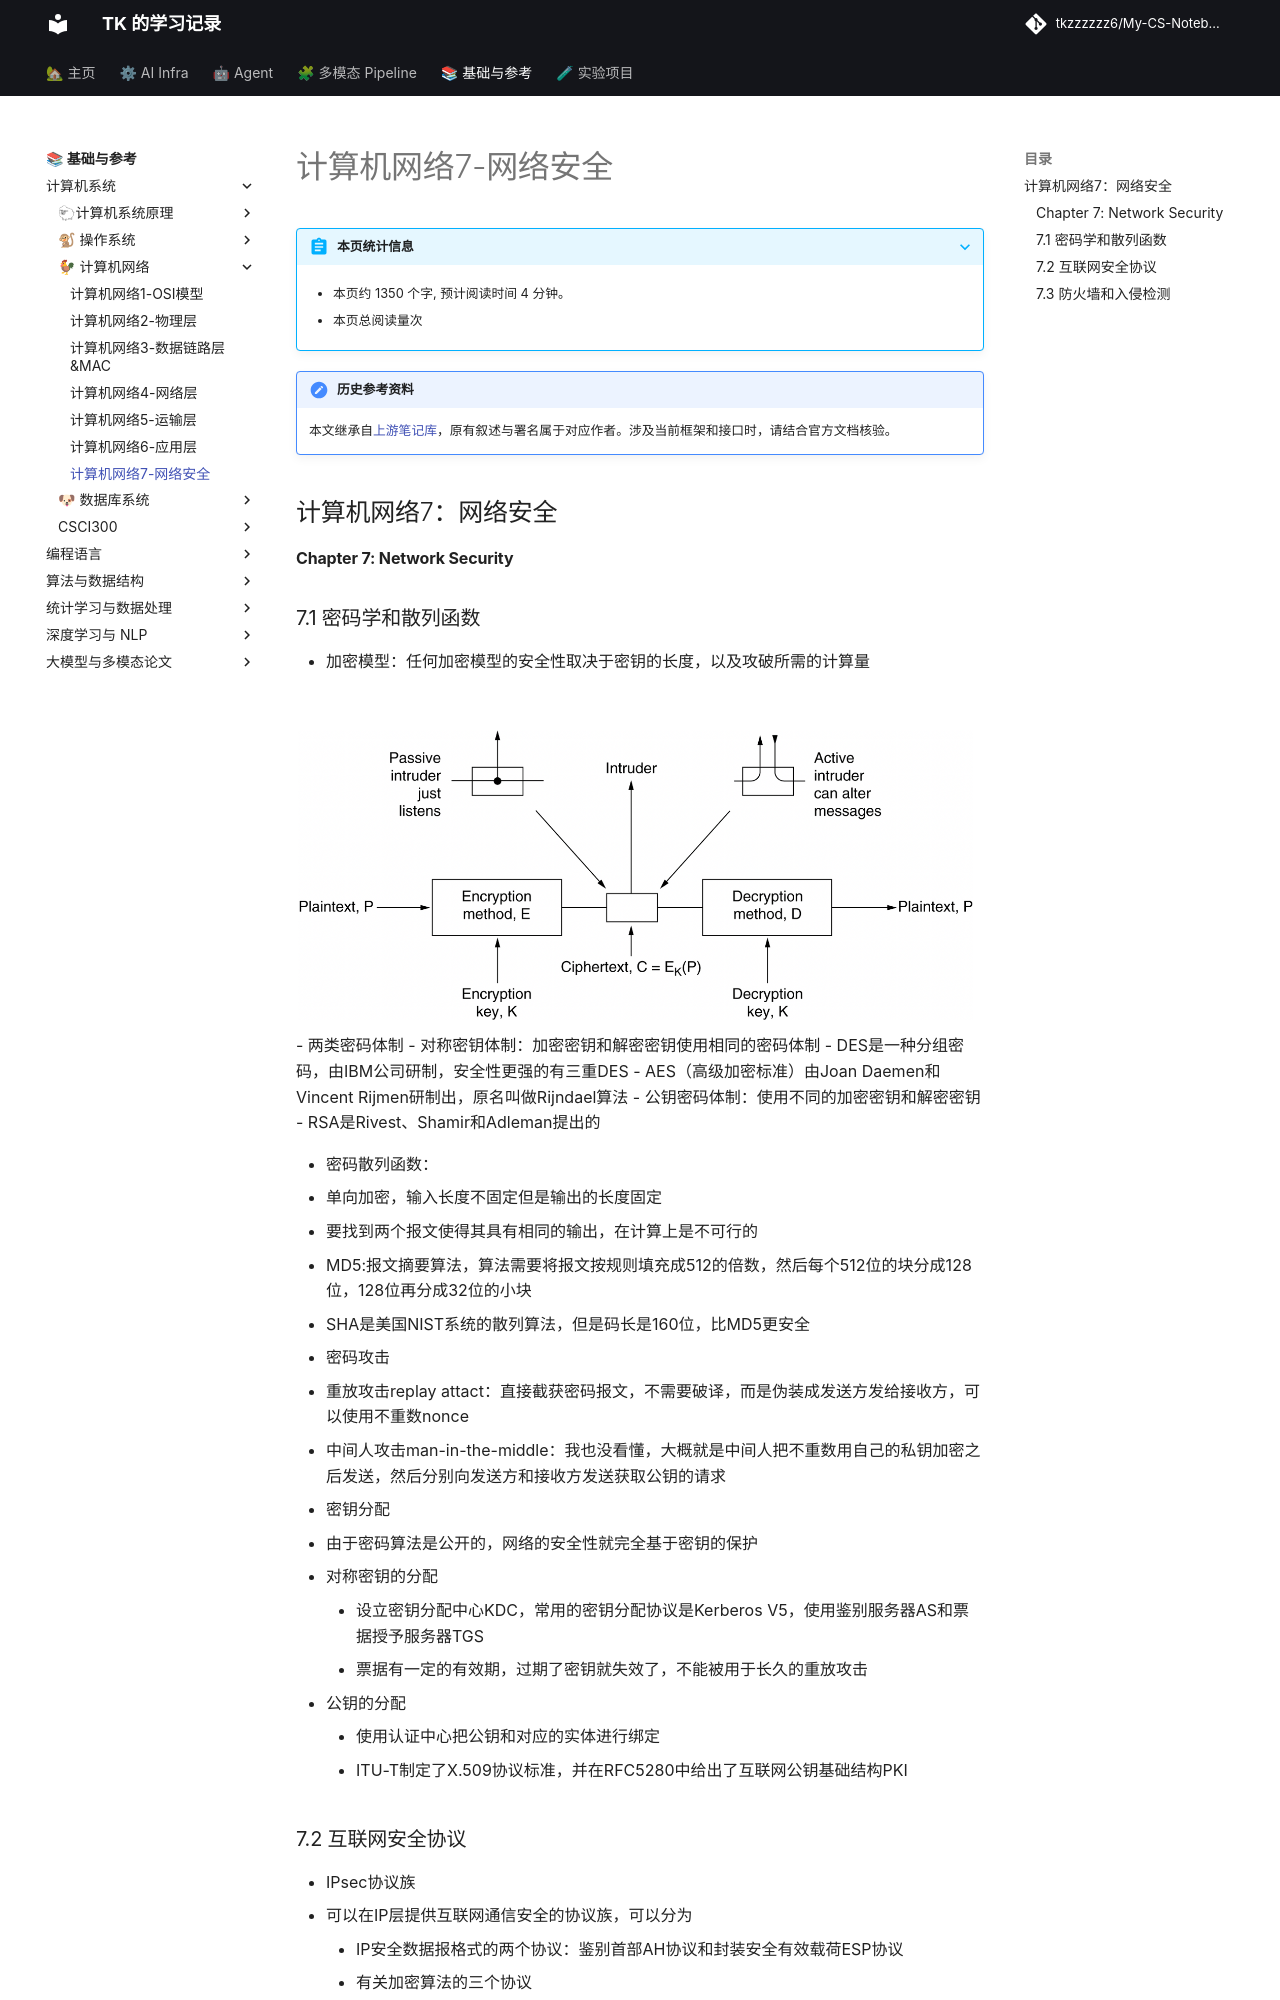

repository: tkzzzzzz6/My-CS-Notebook · page: Networking/计算机网络7-网络安全/index.html · generator: mkdocs

!!! note "历史参考资料"
    本文继承自[上游笔记库](https://github.com/zwygit2025/My-CS-Notebook/blob/a94d023/docs/Networking/%E8%AE%A1%E7%AE%97%E6%9C%BA%E7%BD%91%E7%BB%9C7-%E7%BD%91%E7%BB%9C%E5%AE%89%E5%85%A8.md)，原有叙述与署名属于对应作者。涉及当前框架和接口时，请结合官方文档核验。

## 计算机网络7：网络安全

#### Chapter 7: Network Security

### 7.1 密码学和散列函数

- 加密模型：任何加密模型的安全性取决于密钥的长度，以及攻破所需的计算量

![image-20201229102205472](./static/image-20201229102205472.png)
- 两类密码体制
  - 对称密钥体制：加密密钥和解密密钥使用相同的密码体制
    - DES是一种分组密码，由IBM公司研制，安全性更强的有三重DES
    - AES（高级加密标准）由Joan Daemen和Vincent Rijmen研制出，原名叫做Rijndael算法
  - 公钥密码体制：使用不同的加密密钥和解密密钥
    - RSA是Rivest、Shamir和Adleman提出的

- 密码散列函数：
  - 单向加密，输入长度不固定但是输出的长度固定
  - 要找到两个报文使得其具有相同的输出，在计算上是不可行的
  - MD5:报文摘要算法，算法需要将报文按规则填充成512的倍数，然后每个512位的块分成128位，128位再分成32位的小块
  - SHA是美国NIST系统的散列算法，但是码长是160位，比MD5更安全
- 密码攻击
  - 重放攻击replay attact：直接截获密码报文，不需要破译，而是伪装成发送方发给接收方，可以使用不重数nonce
  - 中间人攻击man-in-the-middle：我也没看懂，大概就是中间人把不重数用自己的私钥加密之后发送，然后分别向发送方和接收方发送获取公钥的请求

- 密钥分配
  - 由于密码算法是公开的，网络的安全性就完全基于密钥的保护
  - 对称密钥的分配
    - 设立密钥分配中心KDC，常用的密钥分配协议是Kerberos V5，使用鉴别服务器AS和票据授予服务器TGS
    - 票据有一定的有效期，过期了密钥就失效了，不能被用于长久的重放攻击
  - 公钥的分配
    - 使用认证中心把公钥和对应的实体进行绑定
    - ITU-T制定了X.509协议标准，并在RFC5280中给出了互联网公钥基础结构PKI
